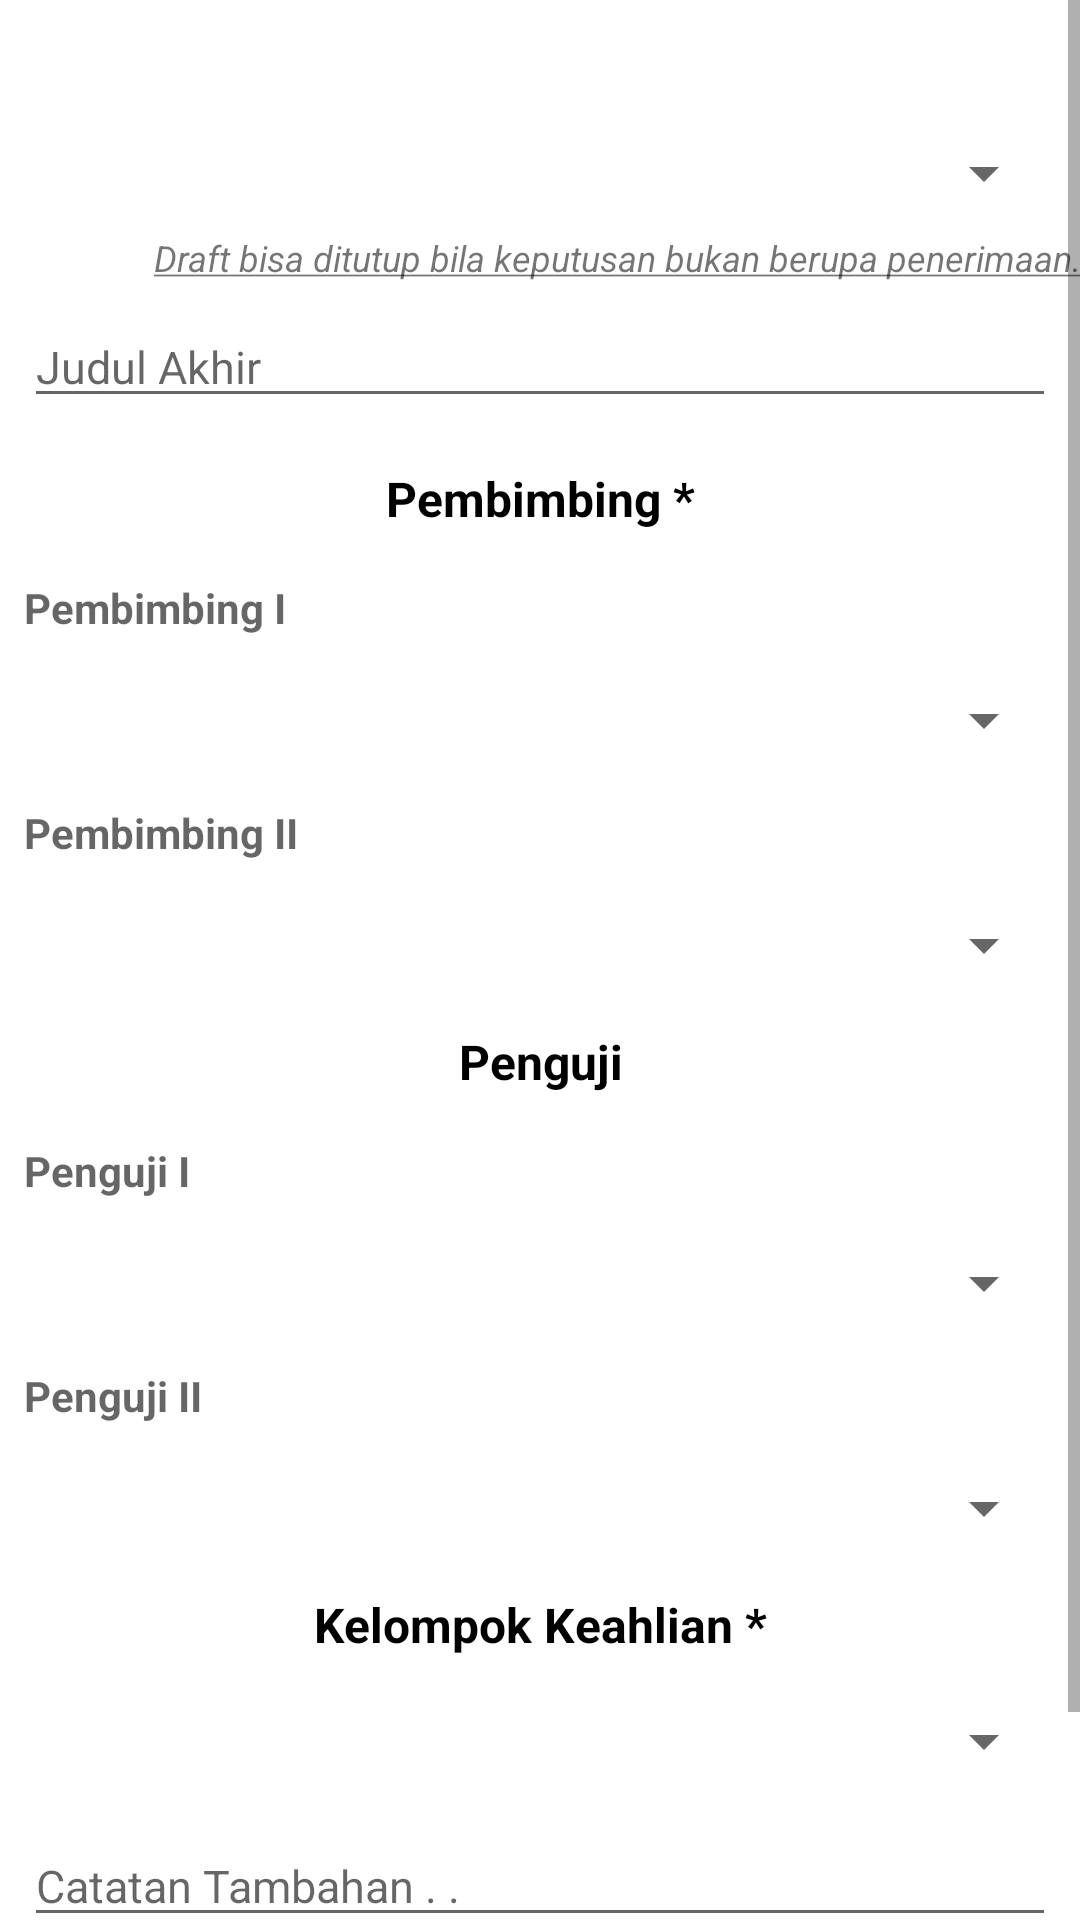

Produce the Android XML layout that renders to this screen, including the resource entries it uses.
<!-- AndroidManifest.xml: activity theme AppTheme -->
<!-- res/layout/activity_close_draft.xml -->
<?xml version="1.0" encoding="utf-8"?>
<ScrollView xmlns:android="http://schemas.android.com/apk/res/android"
    xmlns:tools="http://schemas.android.com/tools"
    android:layout_height="match_parent"
    android:layout_width="match_parent">
    <LinearLayout
        android:layout_width="match_parent"
        android:layout_height="wrap_content"
        android:background="@android:color/white"
        android:orientation="vertical"
        tools:context=".CloseDraftActivity">
        <TextView
            android:id="@+id/tv_closing_draft_title"
            android:layout_margin="8sp"
            android:textSize="16sp"
            android:textStyle="bold"
            android:layout_width="match_parent"
            android:layout_height="wrap_content"
            android:textAlignment="center"/>
        <Spinner
            android:id="@+id/results_choices_spinner"
            android:layout_width="match_parent"
            android:layout_margin="8sp"
            android:layout_marginBottom="10sp"
            android:layout_height="match_parent"/>

        <TextView
            android:textSize="12sp"
            android:textStyle="italic"
            android:textAlignment="textEnd"
            android:text="@string/closing_notes"
            android:layout_width="match_parent"
            android:layout_height="wrap_content" />
        <EditText
            android:id="@+id/et_draft_final_title"
            android:layout_margin="8sp"
            android:hint="@string/final_title"
            android:layout_width="match_parent"
            android:textSize="15sp"
            android:layout_height="wrap_content" />

        <TextView
            android:layout_margin="8sp"
            android:textSize="16sp"
            android:textStyle="bold"
            android:text="@string/supervisor"
            android:textColor="@android:color/black"
            android:layout_width="match_parent"
            android:layout_height="wrap_content"
            android:textAlignment="center"/>

        <TextView
            android:layout_margin="8sp"
            android:layout_marginTop="16sp"
            android:textStyle="bold"
            android:textColor="@android:color/black"
            android:hint="@string/first_supervisor"
            android:layout_width="match_parent"
            android:layout_height="wrap_content"
            android:textAlignment="textStart"/>
        <Spinner
            android:layout_margin="8sp"
            android:id="@+id/first_supervisor_spinner"
            android:layout_width="match_parent"
            android:layout_height="wrap_content"/>

        <TextView
            android:layout_margin="8sp"
            android:layout_marginTop="16sp"
            android:textStyle="bold"
            android:textColor="@android:color/black"
            android:hint="@string/second_supervisor"
            android:layout_width="match_parent"
            android:layout_height="wrap_content"
            android:textAlignment="textStart"/>
        <Spinner
            android:layout_margin="8sp"
            android:id="@+id/second_supervisor_spinner"
            android:layout_width="match_parent"
            android:layout_height="wrap_content"/>

        <TextView
            android:layout_margin="8sp"
            android:textSize="16sp"
            android:textStyle="bold"
            android:text="@string/examiner"
            android:textColor="@android:color/black"
            android:layout_width="match_parent"
            android:layout_height="wrap_content"
            android:textAlignment="center"/>

        <TextView
            android:layout_margin="8sp"
            android:layout_marginTop="16sp"
            android:textStyle="bold"
            android:textColor="@android:color/black"
            android:hint="@string/first_examiner"
            android:layout_width="match_parent"
            android:layout_height="wrap_content"
            android:textAlignment="textStart"/>
        <Spinner
            android:layout_margin="8sp"
            android:id="@+id/first_examiner_spinner"
            android:layout_width="match_parent"
            android:layout_height="wrap_content"/>

        <TextView
            android:layout_margin="8sp"
            android:layout_marginTop="16sp"
            android:textStyle="bold"
            android:textColor="@android:color/black"
            android:hint="@string/second_examiner"
            android:layout_width="match_parent"
            android:layout_height="wrap_content"
            android:textAlignment="textStart"/>
        <Spinner
            android:layout_margin="8sp"
            android:id="@+id/second_examiner_spinner"
            android:layout_width="match_parent"
            android:layout_height="wrap_content"/>

        <TextView
            android:layout_margin="8sp"
            android:textSize="16sp"
            android:textStyle="bold"
            android:text="@string/expertise_required"
            android:textColor="@android:color/black"
            android:layout_width="match_parent"
            android:layout_height="wrap_content"
            android:textAlignment="center"/>

        <Spinner
            android:layout_margin="8sp"
            android:id="@+id/expertise_spinner"
            android:layout_width="match_parent"
            android:layout_height="wrap_content"/>

        <EditText
            android:layout_margin="8sp"
            android:id="@+id/et_draft_notes"
            android:layout_width="match_parent"
            android:textSize="15sp"
            android:textColor="@android:color/black"
            android:hint="@string/additional_notes"
            android:layout_height="wrap_content" />

        <Button
            android:id="@+id/btn_submit_result"
            android:background="@color/colorPrimary"
            android:textColor="@android:color/white"
            android:layout_marginStart="5sp"
            android:layout_marginEnd="5sp"
            android:layout_marginBottom="16sp"
            android:text="@string/submit_draft_closing"
            android:layout_width="match_parent"
            android:layout_height="match_parent" />
    </LinearLayout>
</ScrollView>
<!-- resources referenced by this layout -->
<resources>
  <color name="colorPrimary">#42A5F5</color>
  <string name="additional_notes">Catatan Tambahan . .</string>
  <string name="closing_notes"><u>Draft bisa ditutup bila keputusan bukan berupa penerimaan.</u></string>
  <string name="examiner">Penguji</string>
  <string name="expertise_required">Kelompok Keahlian *</string>
  <string name="final_title">Judul Akhir</string>
  <string name="first_examiner">Penguji I</string>
  <string name="first_supervisor">Pembimbing I</string>
  <string name="second_examiner">Penguji II</string>
  <string name="second_supervisor">Pembimbing II</string>
  <string name="submit_draft_closing">BERI PUTUSAN</string>
  <string name="supervisor">Pembimbing *</string>
  <style name="AppTheme" parent="Theme.AppCompat.Light.DarkActionBar">
          
          <item name="colorPrimary">@color/colorPrimary</item>
          <item name="colorPrimaryDark">@color/colorPrimaryDark</item>
          <item name="colorAccent">@color/colorAccent</item>
      </style>
  <color name="colorPrimaryDark">#0D47A1</color>
  <color name="colorAccent">#E3F2FD</color>
</resources>
